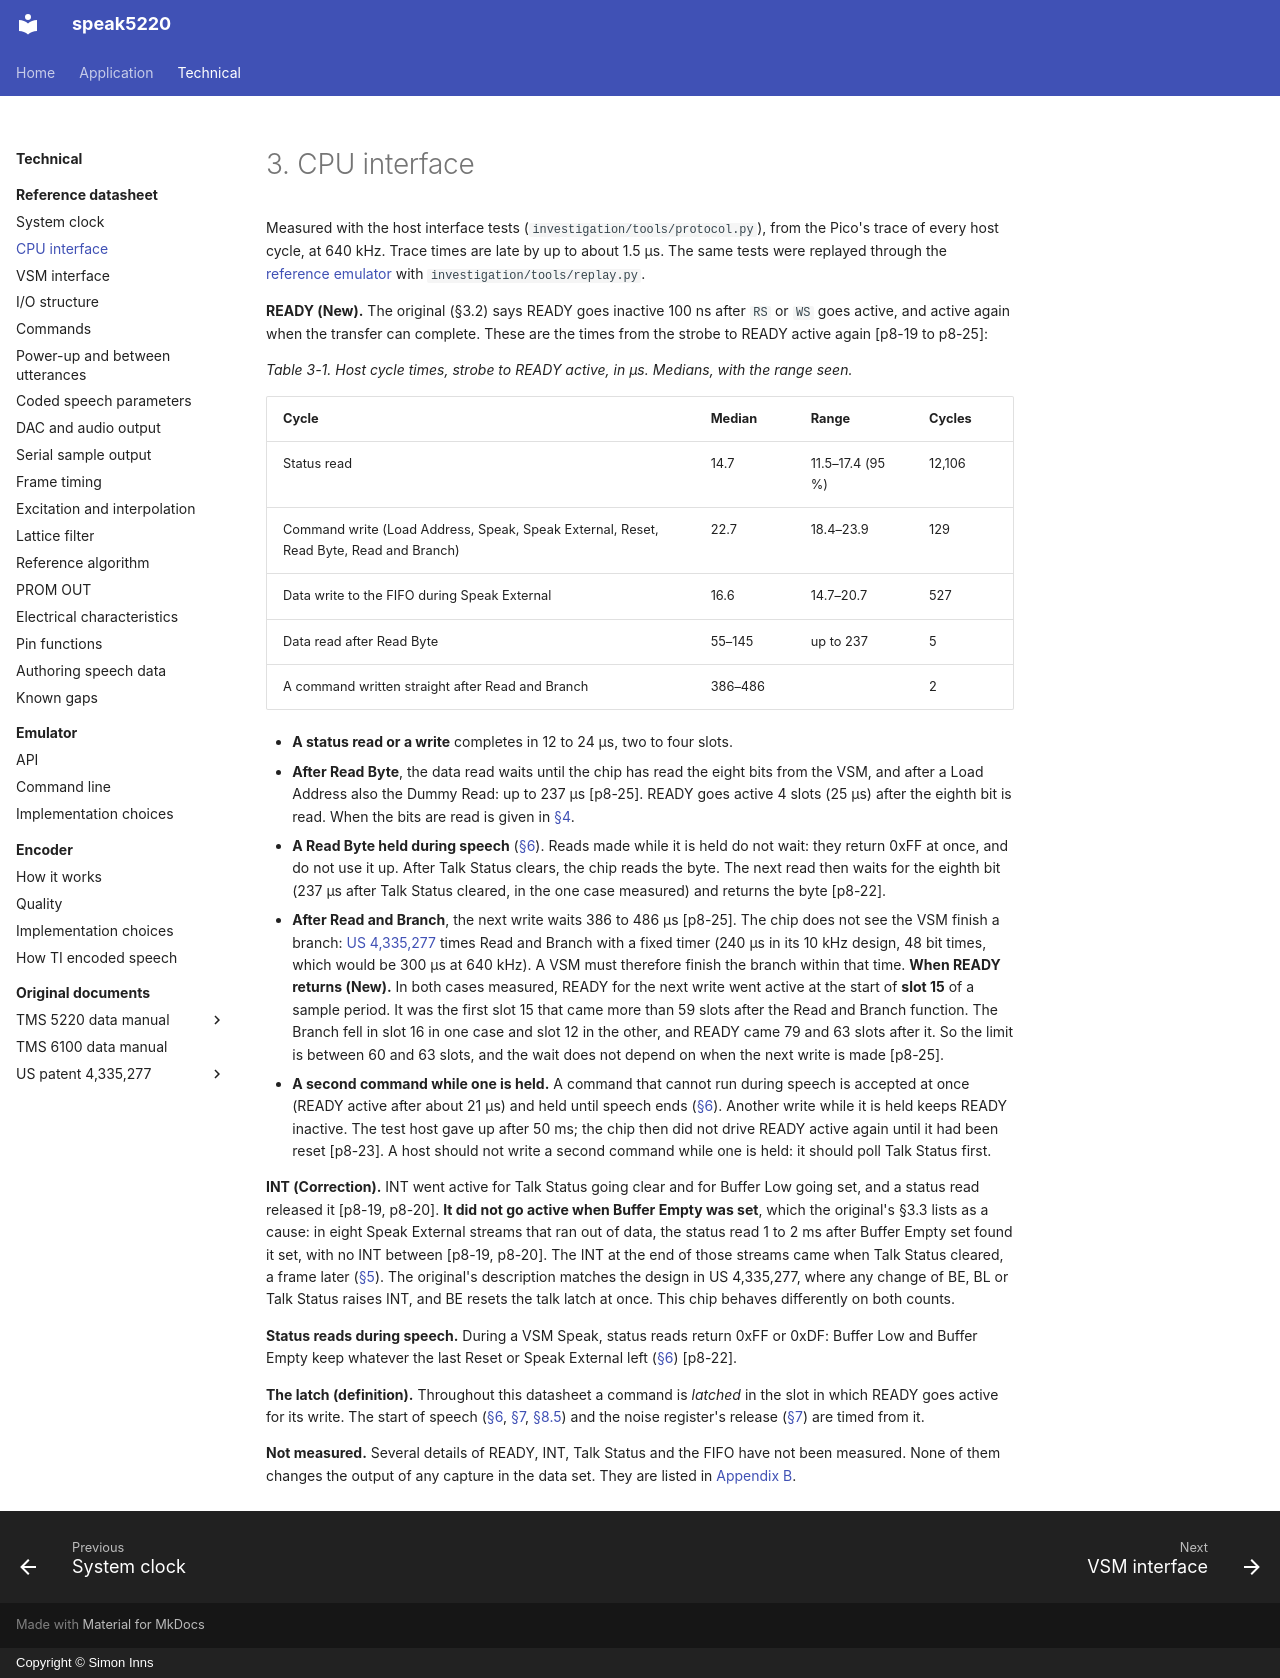

repository: simoninns/speak5220 · page: technical/datasheet/cpu-interface/index.html · generator: mkdocs · copyright: Copyright © Simon Inns

# 3. CPU interface

Measured with the host interface tests (`investigation/tools/protocol.py`), from the Pico's trace of every host cycle, at 640 kHz. Trace times are late by up to about 1.5 µs. The same tests were replayed through the [reference emulator](../emulator/index.md) with `investigation/tools/replay.py`.

**READY (New).** The original (§3.2) says READY goes inactive 100 ns after `RS` or `WS` goes active, and active again when the transfer can complete. These are the times from the strobe to READY active again [p8-19 to p8-25]:

*Table 3-1. Host cycle times, strobe to READY active, in µs. Medians, with the range seen.*

| Cycle | Median | Range | Cycles |
|---|---|---|---|
| Status read | 14.7 | 11.5–17.4 (95 %) | 12,106 |
| Command write (Load Address, Speak, Speak External, Reset, Read Byte, Read and Branch) | 22.7 | 18.4–23.9 | 129 |
| Data write to the FIFO during Speak External | 16.6 | 14.7–20.7 | 527 |
| Data read after Read Byte | 55–145 | up to 237 | 5 |
| A command written straight after Read and Branch | 386–486 | | 2 |

- **A status read or a write** completes in 12 to 24 µs, two to four slots.
- **After Read Byte**, the data read waits until the chip has read the eight bits from the VSM, and after a Load Address also the Dummy Read: up to 237 µs [p8-25]. READY goes active 4 slots (25 µs) after the eighth bit is read. When the bits are read is given in [§4](vsm-interface.md#4-voice-synthesis-memory-vsm-interface).
- **A Read Byte held during speech** ([§6](commands.md#6-description-of-commands)). Reads made while it is held do not wait: they return 0xFF at once, and do not use it up. After Talk Status clears, the chip reads the byte. The next read then waits for the eighth bit (237 µs after Talk Status cleared, in the one case measured) and returns the byte [p8-22].
- **After Read and Branch**, the next write waits 386 to 486 µs [p8-25]. The chip does not see the VSM finish a branch: [US 4,335,277](../sources/patent-us4335277/index.md) times Read and Branch with a fixed timer (240 µs in its 10 kHz design, 48 bit times, which would be 300 µs at 640 kHz). A VSM must therefore finish the branch within that time. **When READY returns (New).** In both cases measured, READY for the next write went active at the start of **slot 15** of a sample period. It was the first slot 15 that came more than 59 slots after the Read and Branch function. The Branch fell in slot 16 in one case and slot 12 in the other, and READY came 79 and 63 slots after it. So the limit is between 60 and 63 slots, and the wait does not depend on when the next write is made [p8-25].
- **A second command while one is held.** A command that cannot run during speech is accepted at once (READY active after about 21 µs) and held until speech ends ([§6](commands.md#6-description-of-commands)). Another write while it is held keeps READY inactive. The test host gave up after 50 ms; the chip then did not drive READY active again until it had been reset [p8-23]. A host should not write a second command while one is held: it should poll Talk Status first.

**INT (Correction).** INT went active for Talk Status going clear and for Buffer Low going set, and a status read released it [p8-19, p8-20]. **It did not go active when Buffer Empty was set**, which the original's §3.3 lists as a cause: in eight Speak External streams that ran out of data, the status read 1 to 2 ms after Buffer Empty set found it set, with no INT between [p8-19, p8-20]. The INT at the end of those streams came when Talk Status cleared, a frame later ([§5](io-structure.md#5-io-structure)). The original's description matches the design in US 4,335,277, where any change of BE, BL or Talk Status raises INT, and BE resets the talk latch at once. This chip behaves differently on both counts.

**Status reads during speech.** During a VSM Speak, status reads return 0xFF or 0xDF: Buffer Low and Buffer Empty keep whatever the last Reset or Speak External left ([§6](commands.md#6-description-of-commands)) [p8-22].

**The latch (definition).** Throughout this datasheet a command is *latched* in the slot in which READY goes active for its write. The start of speech ([§6](commands.md#6-description-of-commands), [§7](power-up.md#7-power-up-clear-and-the-state-between-utterances), [§8.5](frame-timing.md#85-timing-of-a-frame)) and the noise register's release ([§7](power-up.md#7-power-up-clear-and-the-state-between-utterances)) are timed from it.

**Not measured.** Several details of READY, INT, Talk Status and the FIFO have not been measured. None of them changes the output of any capture in the data set. They are listed in [Appendix B](gaps.md#host-interface-timing).
